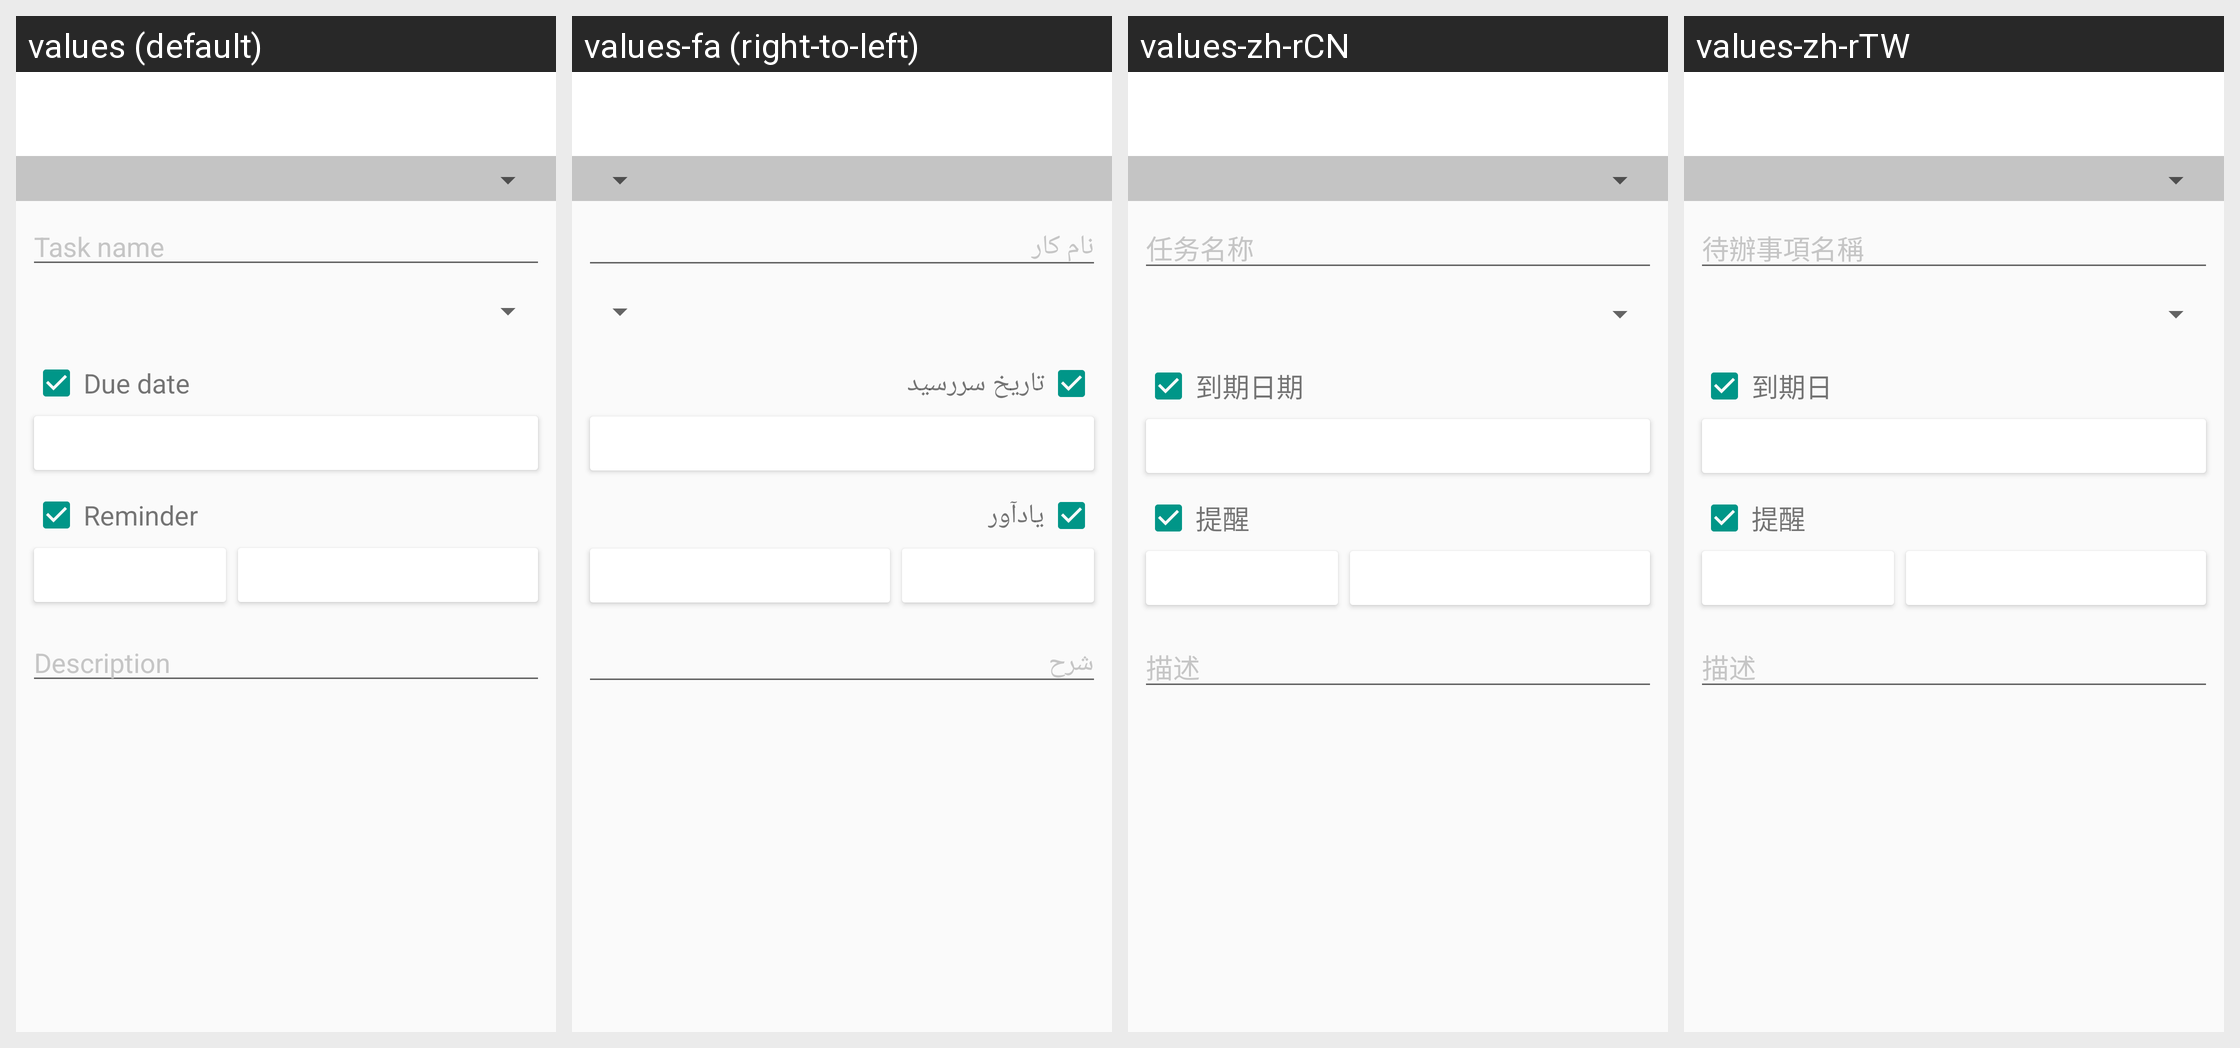

This grid shows one Android layout under several languages. Give, for every string resource on the screen, its name, the default text and each shown locale's text.
Android screen res/layout/edit_tasks.xml rendered under 4 locales, left to right: values (default), values-fa (right-to-left), values-zh-rCN, values-zh-rTW. Device: Nexus 5 (rendered at 1080×1920; each locale shown at half size, 540×960, under a caption strip naming it); theme AppTheme.
Other locales in the repository, not shown: values-bn, values-bn-rBD, values-bn-rWB, values-ca, values-cs, values-en, values-en-rCA, values-en-rGB, values-es, values-es-rUS, values-et, values-eu, values-eu-rPV, values-fi, values-fr, values-fr-rCA, values-hr, values-hu, values-hy, values-is-rIS, values-it, values-ka-rGE, values-kk, values-km-rKH, values-kn, values-kn-rIN, values-kn-rKA, values-ky-rKG, values-mk, values-ml, values-ml-rIN, values-mn-rMN, values-mr, values-ms, values-my-rMM, values-nb, values-nl, values-pa, values-pt, values-pt-rPT, values-ru, values-si-rLK, values-sl, values-sq-rAL, values-sr, values-sv, values-sw, values-ta-rTN, values-te, values-te-rIN, values-th, values-tl, values-tr, values-ur-rPK, values-uz-rUZ, values-vi, values-zh-rHK.
Strings drawn on this screen, with the default value and each locale's value (text and hints the layout hard-codes, and strings that could not be matched under every locale, appear in the picture but are not listed):

task_edit_task_name_view_hint_txt
  values: Task name
  values-fa: نام کار
  values-zh-rCN: 任务名称
  values-zh-rTW: 待辦事項名稱

task_edit_due_date_item_txt
  values: Due date
  values-fa: تاریخ سررسید
  values-zh-rCN: 到期日期
  values-zh-rTW: 到期日

task_edit_reminder_item_txt
  values: Reminder
  values-fa: یادآور
  values-zh-rCN: 提醒
  values-zh-rTW: 提醒

task_edit_description_view_hint_txt
  values: Description
  values-fa: شرح
  values-zh-rCN: 描述
  values-zh-rTW: 描述
